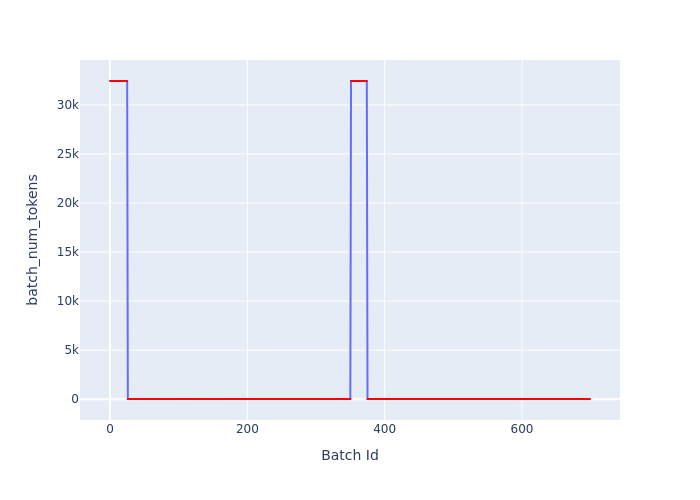

The table this chart was drawn from, first rows:
Batch Id, batch_num_tokens
0, 32443
1, 32443
2, 32443
3, 32443
4, 32443
5, 32443
6, 32443
7, 32443
8, 32443
9, 32443
10, 32443
11, 32443
12, 32443
13, 32443
14, 32443
15, 32443
16, 32443
17, 32443
18, 32443
19, 32443
20, 32443
21, 32443
22, 32443
23, 32443
24, 32443
25, 32443
26, 26
27, 26
28, 26
29, 26
30, 26
31, 26
32, 26
33, 26
34, 26
35, 26
36, 26
37, 26
38, 26
39, 26
40, 26
41, 26
42, 26
43, 26
44, 26
45, 26
46, 26
47, 26
48, 26
49, 26
50, 26
51, 26
52, 26
53, 26
54, 26
55, 26
56, 26
57, 26
58, 26
59, 26
... 640 more rows
